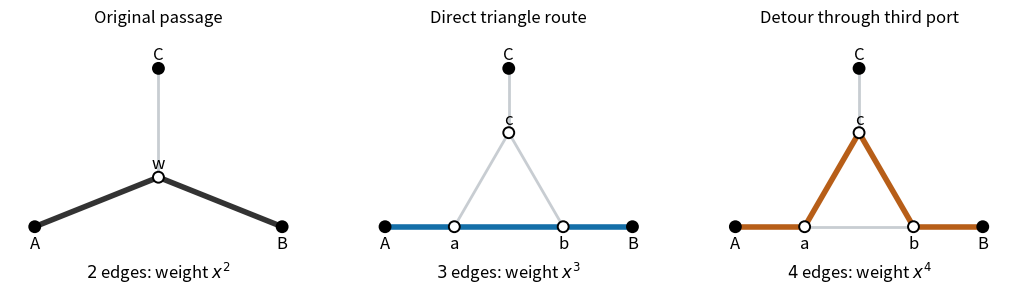

This figure's Python source:
"""Original triangle-route diagram. Python 3.14; NumPy/Matplotlib per root pyproject.
Writes only paper-26-triangle-routes.png into the current working directory.
Set MPLCONFIGDIR externally to the desired private cache directory.
"""
from pathlib import Path
import matplotlib
matplotlib.use('Agg')
import matplotlib.pyplot as plt
from matplotlib.patches import Circle

fig, axes = plt.subplots(1, 3, figsize=(10.5, 3.6), dpi=100, facecolor='white')
ports = {'a': (-.55, -.45), 'b': (.55, -.45), 'c': (0, .5)}
outer = {'A': (-1.25, -.45), 'B': (1.25, -.45), 'C': (0, 1.15)}
for j, ax in enumerate(axes):
    coords = outer | ({'w': (0, .05)} if j == 0 else ports)
    edges = [('A', 'w'), ('w', 'B'), ('w', 'C')] if j == 0 else [('A', 'a'), ('B', 'b'), ('C', 'c'), ('a', 'b'), ('b', 'c'), ('c', 'a')]
    route = [('A', 'w'), ('w', 'B')] if j == 0 else ([('A', 'a'), ('a', 'b'), ('b', 'B')] if j == 1 else [('A', 'a'), ('a', 'c'), ('c', 'b'), ('b', 'B')])
    for u, v in edges:
        ax.plot([coords[u][0], coords[v][0]], [coords[u][1], coords[v][1]], color='#c8cdd2', lw=2, zorder=1)
    for u, v in route:
        ax.plot([coords[u][0], coords[v][0]], [coords[u][1], coords[v][1]], color=['#333333', '#146fa8', '#b75e18'][j], lw=4, zorder=2)
    for name, (x, y) in coords.items():
        ax.add_patch(Circle((x, y), .055, facecolor='black' if name in outer else 'white', edgecolor='black', lw=1.4, zorder=3))
        ax.text(x, y - .18 if name in ['A', 'B', 'a', 'b'] else y + .13, name, ha='center', va='center', fontsize=12)
    ax.set_title(['Original passage', 'Direct triangle route', 'Detour through third port'][j], fontsize=12, pad=8)
    ax.text(0, -.97, ['$2$ edges: weight $x^2$', '$3$ edges: weight $x^3$', '$4$ edges: weight $x^4$'][j], ha='center', fontsize=12)
    ax.set(xlim=(-1.5, 1.5), ylim=(-1.13, 1.5), aspect='equal')
    ax.axis('off')
fig.subplots_adjust(left=.025, right=.975, bottom=.07, top=.87, wspace=.18)
fig.savefig(Path.cwd() / 'paper-26-triangle-routes.png', dpi=100, facecolor='white', transparent=False)
plt.close(fig)
